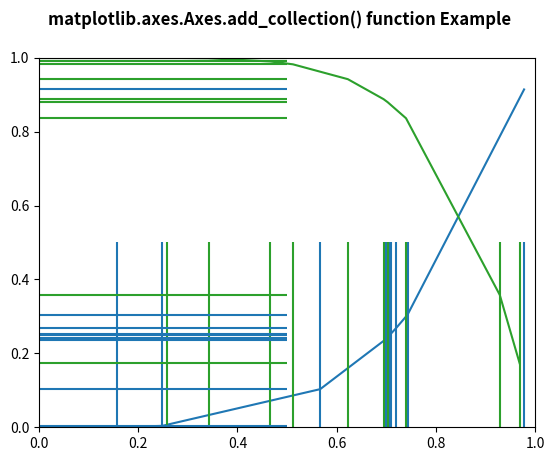

Recreate this plot in Python.
# Implementation of matplotlib function
import matplotlib.pyplot as plt
from matplotlib.collections import EventCollection
import numpy as np

np.random.seed(19680801)
xvalue = np.random.random([2, 10])
xvalue1 = xvalue[0, :]
xvalue2 = xvalue[1, :]
xvalue1.sort()
xvalue2.sort()

yvalue1 = xvalue1 ** 4
yvalue2 = 1 - xvalue2 ** 6

fig = plt.figure()
ax = fig.add_subplot(1, 1, 1)
ax.plot(xvalue1, yvalue1, color ='tab:blue')
ax.plot(xvalue2, yvalue2, color ='tab:green')

xresult1 = EventCollection(xvalue1, color ='tab:blue')
xresult2 = EventCollection(xvalue2, color ='tab:green')
yresult1 = EventCollection(yvalue1, color ='tab:blue',
						orientation ='vertical')
yresult2 = EventCollection(yvalue2, color ='tab:green',
						orientation ='vertical')
ax.add_collection(xresult1)
ax.add_collection(xresult2)
ax.add_collection(yresult1)
ax.add_collection(yresult2)

ax.set_xlim([0, 1])
ax.set_ylim([0, 1])

fig.suptitle('matplotlib.axes.Axes.add_collection() function Example\n\n', fontweight ="bold")
plt.show()
